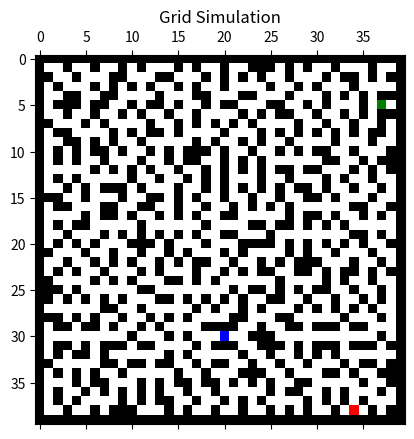

Write the Python code that produced this figure.
import random
import matplotlib.pyplot as plt
from matplotlib.colors import ListedColormap
import numpy as np
import heapq
import matplotlib.animation

class Cell:
    def __init__(self):
        self.parent_i = 0
        self.parent_j = 0
        self.f = float('inf')
        self.g = float('inf')
        self.h = 0

def is_valid(row, col, n):
    return (0 <= row < n) and (0 <= col < n)

def calculate_h_value_bot1(row, col, dest):
    return ((row - dest[0])**2 + (col - dest[1])**2)**0.5

def is_unblocked(grid, row, col):
    return grid[row][col] == 0 or grid[row][col] == 3 or grid[row][col] == 4

def is_destination(row, col, dest):
    return (row, col) == dest

def count_open_neighbours(grid, i, j):
    movement = [(0, 1), (0, -1), (1, 0), (-1, 0)]
    open_neighbours = 0
    for mi, mj in movement:
        test_i, test_j = i + mi, j + mj
        if is_valid(test_i, test_j, len(grid)) and grid[test_i][test_j] == 0:
            open_neighbours += 1
    return open_neighbours

def blocked_cells(grid, n):
    blocked_cells = []
    for i in range(1, n-1):
        for j in range(1, n-1):
            if grid[i][j] == 1:
                open_neighbours = count_open_neighbours(grid, i, j)
                if open_neighbours == 1:
                    blocked_cells.append((i, j))
    return blocked_cells

def grid_init(n):
    grid = [[1 for _ in range(n)] for _ in range(n)]
    init_x, init_y = random.randint(1, n-2), random.randint(1, n-2)
    grid[init_x][init_y] = 0
    while True:
        b_cells = blocked_cells(grid=grid, n=n)
        if not b_cells:
            break
        i, j = random.choice(b_cells)
        grid[i][j] = 0
    grid_matplot = np.array(grid)
    return grid_matplot

def place_element(grid, n, value):
    while True:
        x, y = random.randint(1, n-2), random.randint(1, n-2)
        if (grid[x][y] != 1 and
            grid[x+1][y] != 2 and grid[x-1][y] != 2 and
            grid[x][y+1] != 2 and grid[x][y-1] != 2):
            grid[x][y] = value
            return x, y

def bot_init(grid, n, v):
    return place_element(grid, n, v)

def button_init(grid, n, v):
    return place_element(grid, n, v)

def visualize_simulation(frames, interval=100):
    cmap = ListedColormap(['white', 'black', 'red', 'blue', 'green'])
    fig, ax = plt.subplots()
    ax.set_title('Grid Simulation')
    mat = ax.matshow(frames[0], cmap=cmap, vmin=0, vmax=4)
    def update(frame):
        mat.set_data(frame)
        return [mat]
    ani = matplotlib.animation.FuncAnimation(fig, update, frames=frames, interval=interval)
    plt.show()

def time_lapse_fn(grid, q, n, frames, src, dest):
    print(f"The bot is placed in position: {src}, button position is: {dest}")
    if not is_valid(src[0], src[1], n) or not is_valid(dest[0], dest[1], n):
        print("Invalid positions")
        return
    if not (is_unblocked(grid, src[0], src[1]) and is_unblocked(grid, dest[0], dest[1])):
        print("The map is bugging")
        return
    if is_destination(src[0], src[1], dest):
        print("The bot is placed with the button! LOL")
        return

    bot_pos = src
    t = 0

    # Fire Initialization
    while True:
        f_x, f_y = random.randint(1, n-2), random.randint(1, n-2)
        if grid[f_x][f_y] == 0:
            grid[f_x][f_y] = 2
            break
    frames.append(np.copy(grid))  # Append a deep copy of the grid

    while True:
        print(f"Time step: {t}")

        path = plan_path(grid, bot_pos, dest, n)
        if not path:
            print("No path found. Bot is stuck!")
            break

        # Move the bot one step along the path
        if len(path) > 1:
            grid[bot_pos[0]][bot_pos[1]] = 0  # Clear previous bot position
            bot_pos = path.pop(1)  # Move to the next position
            grid[bot_pos[0]][bot_pos[1]] = 4  # Mark new bot position
            frames.append(np.copy(grid))  # Append a deep copy of the grid
        else:
            # Bot has reached the destination
            print("The bot has reached the button.")
            frames.append(np.copy(grid))
            break

        # Spread the fire after bot moves
        grid = fire_spread(grid, n, q)
        frames.append(np.copy(grid))  # Append a deep copy of the grid

        # Check if fire reached the bot or the button
        if grid[bot_pos[0]][bot_pos[1]] == 2:
            print("The bot has caught fire!")
            frames.append(np.copy(grid))
            break
        if grid[dest[0]][dest[1]] == 2:
            print("The button has caught fire!")
            frames.append(np.copy(grid))
            break

        # Replan if path is blocked by fire
        if any(grid[step[0]][step[1]] == 2 for step in path[1:]):
            print("Path blocked by fire, replanning...")
            path = plan_path(grid, bot_pos, dest, n)
            if not path:
                print("Replanning failed, no path found.")
                frames.append(np.copy(grid))
                break

        t += 1

    visualize_simulation(frames)

def plan_path(grid, bot_pos, dest, n):
    closed_list = [[False for _ in range(n)] for _ in range(n)]
    cell_details = [[Cell() for _ in range(n)] for _ in range(n)]
    open_list = []
    i, j = bot_pos
    cell_details[i][j].f = 0
    cell_details[i][j].g = 0
    cell_details[i][j].h = 0
    cell_details[i][j].parent_i = i
    cell_details[i][j].parent_j = j
    heapq.heappush(open_list, (0.0, (i, j)))
    found_dest = False
    cell_details, found_dest = bot_planning(closed_list, cell_details, open_list, bot_pos, dest, grid, found_dest, n)
    if found_dest:
        return track_path(cell_details, dest)
    else:
        return None

def track_path(cell_details, dest):
    path = []
    i, j = dest
    while not (cell_details[i][j].parent_i == i and cell_details[i][j].parent_j == j):
        path.append((i, j))
        temp_i = cell_details[i][j].parent_i
        temp_j = cell_details[i][j].parent_j
        i, j = temp_i, temp_j
    path.append((i, j))  # Include the start cell
    path.reverse()
    return path

def fire_spread(grid, n, q):
    new_grid = grid.copy()
    for x in range(1, n-1):
        for y in range(1, n-1):
            if grid[x][y] == 0:
                k = sum(1 for dx, dy in [(-1, 0), (1, 0), (0, -1), (0, 1)]
                        if grid[x + dx][y + dy] == 2)
                if k > 0:
                    p_fire = 1 - (1 - q) ** k
                    if random.random() < p_fire:
                        new_grid[x][y] = 2
    return new_grid

def bot_planning(closed_list, cell_details, open_list, src, dest, grid, found_dest, n):
    while len(open_list) > 0:
        p = heapq.heappop(open_list)[1]
        i, j = p

        closed_list[i][j] = True

        if is_destination(i, j, dest):
            found_dest = True
            break

        for x, y in [(-1, 0), (1, 0), (0, -1), (0, 1)]:
            if is_valid(i + x, j + y, n):
                if is_unblocked(grid, i + x, j + y) and not closed_list[i + x][j + y]:
                    g_new = cell_details[i][j].g + 1
                    h_new = calculate_h_value_bot1(i + x, j + y, dest)
                    f_new = g_new + h_new
                    
                    if cell_details[i + x][j + y].f > f_new:
                        cell_details[i + x][j + y].f = f_new
                        cell_details[i + x][j + y].g = g_new
                        cell_details[i + x][j + y].h = h_new
                        cell_details[i + x][j + y].parent_i = i
                        cell_details[i + x][j + y].parent_j = j
                        heapq.heappush(open_list, (f_new, (i + x, j + y)))

    return cell_details, found_dest

if __name__ == "__main__":
    n = 40  # Size of the grid
    q = 1  # Probability of fire spreading
    frames = []
    grid = grid_init(n)

    # Initialize bot and button
    bot_pos = bot_init(grid, n, 4)  # Bot represented by 4
    button_pos = button_init(grid, n, 3)  # Button represented by 3

    time_lapse_fn(grid, q, n, frames, bot_pos, button_pos)
